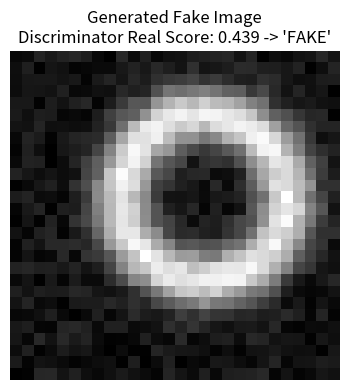

The script that saved this image:
"""
SESSION 3: Generative Adversarial Networks (GANs) Simulation
-----------------------------------------------------------
1. simple_generator(): Takes a random vector and returns a 28x28 grayscale image (0 to 1).
2. Discriminator: Class with discriminate(image) method returning probability score (0 to 1).
3. Adversarial Training Loop: Simulates one cycle of generation, discrimination, and evaluation.
"""

import numpy as np
import matplotlib.pyplot as plt
import os

def simple_generator(latent_vector=None, latent_dim=100):
    """
    Takes a random noise vector and transforms it into a 28x28 grayscale array (values 0.0 to 1.0).
    Simulates a generative mapping (e.g., producing a digit-like stroke pattern).
    """
    if latent_vector is None:
        latent_vector = np.random.normal(loc=0.0, scale=1.0, size=(latent_dim,))
    
    # Deterministic pseudo-neural projection using a fixed random seed projection matrix
    # to simulate weights of a generator network
    np.random.seed(int(abs(latent_vector[0]) * 1000) % (2**31 - 1))
    
    # Create a 28x28 base canvas
    base = np.zeros((28, 28), dtype=np.float32)
    
    # Synthesize digit-like strokes based on latent vector components
    # Center stroke simulating a digit like '1', '0', or '7'
    center_x = int(14 + np.clip(latent_vector[1] * 3, -6, 6))
    center_y = int(14 + np.clip(latent_vector[2] * 3, -6, 6))
    radius = int(5 + np.clip(abs(latent_vector[3]) * 3, 2, 8))
    
    y, x = np.ogrid[:28, :28]
    dist_from_center = np.sqrt((x - center_x)**2 + (y - center_y)**2)
    
    # Ring / stroke structure
    stroke = np.exp(-((dist_from_center - radius)**2) / 6.0)
    
    # Add some smooth low-frequency noise from latent vector
    noise_pattern = np.random.uniform(0.0, 0.15, size=(28, 28))
    
    synthetic_image = stroke * 0.8 + noise_pattern
    synthetic_image = np.clip(synthetic_image, 0.0, 1.0)
    
    return synthetic_image


class Discriminator:
    """
    Discriminator model that evaluates a 28x28 image and returns a probability [0.0, 1.0]
    representing whether the image is 'real' (close to 1.0) or 'fake' (close to 0.0).
    Uses feature heuristics: mean pixel intensity, contrast, and center concentration.
    """
    def __init__(self, threshold=0.18):
        self.threshold = threshold

    def discriminate(self, image: np.ndarray) -> float:
        """
        Calculates probability score of image being 'real'.
        Real MNIST digits typically have dark background with focused bright strokes in the center.
        """
        assert image.shape == (28, 28), "Image must be of shape 28x28"
        
        # Metric 1: Mean pixel value (Real digits usually have mean between 0.10 and 0.28)
        mean_val = np.mean(image)
        
        # Metric 2: Central focus (ratio of center 14x14 energy vs border energy)
        center_region = image[7:21, 7:21]
        center_mean = np.mean(center_region)
        border_mean = (np.sum(image) - np.sum(center_region)) / (28*28 - 14*14)
        
        # If center is significantly brighter than border and mean is within natural range
        contrast_ratio = center_mean / (border_mean + 1e-5)
        
        # Compute heuristic probability via sigmoid
        # High center contrast + moderate mean indicates real handwritten digit
        score = 1.0 / (1.0 + np.exp(-(contrast_ratio - 2.5) * 1.5))
        
        # Penalize if whole image is uniform noise or too washed out
        if mean_val < 0.05 or mean_val > 0.45:
            score *= 0.5
            
        return float(np.clip(score, 0.01, 0.99))


def simulate_adversarial_cycle():
    """
    Simulates one cycle of the adversarial training loop:
    1. Generator creates a fake image from latent noise.
    2. Discriminator inspects the fake image and outputs probability score.
    3. Evaluates if Discriminator correctly flagged it as fake.
    """
    print("=" * 60)
    print("SIMULATING ADVERSARIAL CYCLE (GENERATOR vs DISCRIMINATOR)")
    print("=" * 60)
    
    # 1. Generator step
    latent_z = np.random.normal(loc=0.0, scale=1.0, size=(100,))
    fake_img = simple_generator(latent_z)
    print(f"[Generator] Generated fake image with shape {fake_img.shape}, min={fake_img.min():.3f}, max={fake_img.max():.3f}, mean={fake_img.mean():.3f}")
    
    # 2. Discriminator step
    discriminator = Discriminator()
    fake_score = discriminator.discriminate(fake_img)
    print(f"[Discriminator] Probability image is REAL: {fake_score:.4f} (Score for Fake: {1.0 - fake_score:.4f})")
    
    # 3. Decision threshold (0.5)
    is_classified_as_real = fake_score >= 0.5
    decision = "REAL" if is_classified_as_real else "FAKE"
    correct_detection = (decision == "FAKE")
    
    print("-" * 60)
    print(f"Prediction: Image classified as '{decision}'")
    if correct_detection:
        print("[SUCCESS] The Discriminator correctly identified the fake image!")
        print("Adversarial Feedback: Generator loss is HIGH. Generator must update weights to fool Discriminator.")
    else:
        print("[TRICKED] The Generator successfully fooled the Discriminator into thinking it is REAL!")
        print("Adversarial Feedback: Discriminator loss is HIGH. Discriminator must update weights to detect this flaw.")
    print("=" * 60)

    # Save output visualization
    os.makedirs("session3_gans/outputs", exist_ok=True)
    plt.figure(figsize=(4, 4))
    plt.imshow(fake_img, cmap='gray')
    plt.title(f"Generated Fake Image\nDiscriminator Real Score: {fake_score:.3f} -> '{decision}'")
    plt.axis('off')
    plt.tight_layout()
    plt.savefig("session3_gans/outputs/simulated_fake_image.png", dpi=150)
    plt.close()
    print("Saved generated image visualization to 'session3_gans/outputs/simulated_fake_image.png'")


if __name__ == "__main__":
    simulate_adversarial_cycle()
